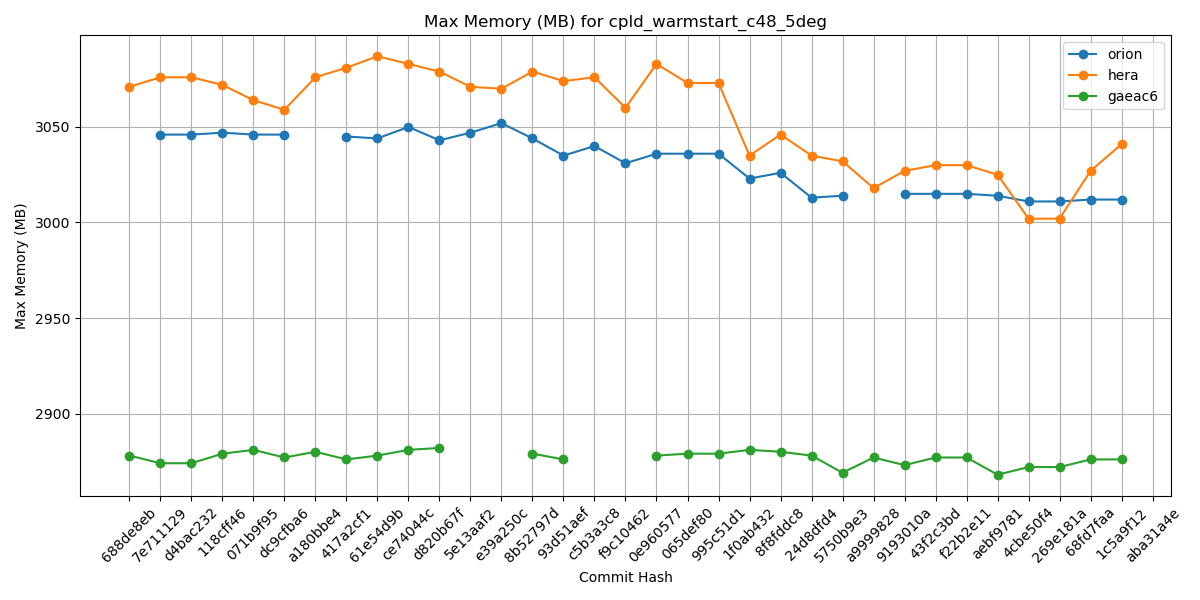

The file beside this chart, header and first rows:
Hash, orion, hera, gaeac6
688de8eb, , 3071, 2878
7e711129, 3046, 3076, 2874
d4bac232, 3046, 3076, 2874
118cff46, 3047, 3072, 2879
071b9f95, 3046, 3064, 2881
dc9cfba6, 3046, 3059, 2877
a180bbe4, , 3076, 2880
417a2cf1, 3045, 3081, 2876
61e54d9b, 3044, 3087, 2878
ce74044c, 3050, 3083, 2881
d820b67f, 3043, 3079, 2882
5e13aaf2, 3047, 3071, 
e39a250c, 3052, 3070, 
8b52797d, 3044, 3079, 2879
93d51aef, 3035, 3074, 2876
c5b3a3c8, 3040, 3076, 
f9c10462, 3031, 3060, 
0e960577, 3036, 3083, 2878
065def80, 3036, 3073, 2879
995c51d1, 3036, 3073, 2879
1f0ab432, 3023, 3035, 2881
8f8fddc8, 3026, 3046, 2880
24d8dfd4, 3013, 3035, 2878
5750b9e3, 3014, 3032, 2869
a9999828, , 3018, 2877
9193010a, 3015, 3027, 2873
43f2c3bd, 3015, 3030, 2877
f22b2e11, 3015, 3030, 2877
aebf9781, 3014, 3025, 2868
4cbe50f4, 3011, 3002, 2872
269e181a, 3011, 3002, 2872
68fd7faa, 3012, 3027, 2876
1c5a9f12, 3012, 3041, 2876
aba31a4e, , , 
b81282e5, , , 
5a297a6e, , , 
ff162f36, , , 
9e4778cd, , , 
4a566203, , , 
4f0111b2, , , 
c0d4de3c, , , 
7cc588ae, , , 
9b9a6304, , , 
4e75e7b4, , , 
69d03840, , , 
0d1af3e3, , , 
6ece76a2, , , 
c5f801e4, , , 
f7d8b0cd, , , 
a8c1628d, , , 
